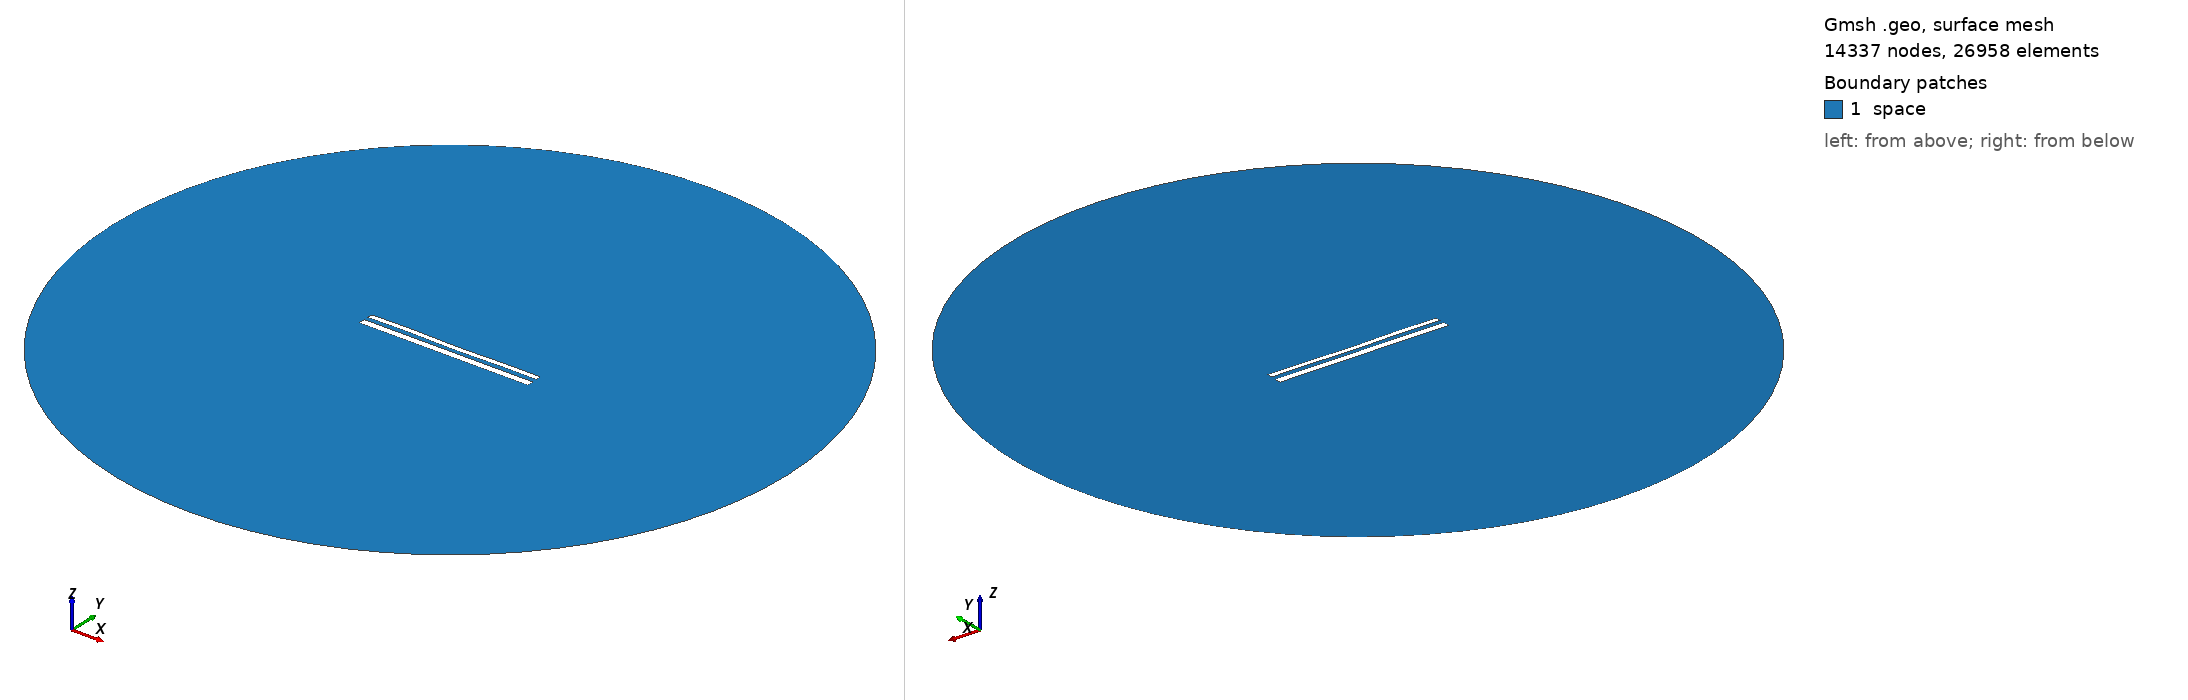

Gmsh geometry script, surface-meshed: 14337 nodes, 26958 surface elements. Boundary patches (legend numbers): 1 space. Left view from above one corner, right view from below the opposite corner. Legend entries are the model's physical surfaces. The drawing asked Gmsh for element sizes between 1% and 20% of the model's largest extent; the script's own settings can give other sizes.

=== 12295.geo (drawn) ===
//---------------------------------------
// Geometry kernel
//---------------------------------------

SetFactory("OpenCASCADE");



//---------------------------------------
// Parameters of the geometry
//---------------------------------------

// Overetch of the upper plate
overetch = 0.375;

// Distance between the plates
distance = 2.5;

// Discretization over the x axis (for the deformation)
nx = 50; 

// Length of the plate
L = 100 - overetch; 

// Number of modes
n = 4; 

// 1st mode coefficient
coeff(1) = 0.07499999999999998;
beta(1) = 0.596864 * 3.1415926535 / L;

// 2nd mode coefficient
coeff(2) = -0.075;
beta(2) = 1.49418 * 3.1415926535 / L;

// 3rd mode coefficient
coeff(3) = 0.07499999999999998;
beta(3) = 2.50025 * 3.1415926535 / L;

// 4th mode coefficient
coeff(4) = 0.15;
beta(4) = 3.49999 * 3.1415926535 / L;



//---------------------------------------
// Upper plate (deformed rectangle)
//---------------------------------------

// Coordiantes of the upper plate
xmin = -50;
xmax = 50 - overetch;

// Height of the upper plate
yheight = 4 - 2 * overetch;

// Indexes of the points
UpperID[] = {};
LowerID[] = {};
LeftID[] = {};
RightID[] = {};

// Point index
p = 1;

// Horizontal edges
For i In {1:nx}
    x = xmin + (i-1)*(xmax - xmin)/(nx-1);

    y_bottom = distance / 2 + overetch;
    For j In {1:n}
        C = (Cosh(beta(j)*L) + Cos(beta(j)*L)) / (Sinh(beta(j)*L) + Sin(beta(j)*L));
        y_bottom  = y_bottom + coeff(j) * (Cosh(beta(j)*(x+50)) - Cos(beta(j)*(x+50)) - C * (Sinh(beta(j)*(x+50)) - Sin(beta(j)*(x+50))));
    EndFor

    y_top = y_bottom + yheight;

    Point(p) = {x, y_top, 0, 1.0};
    UpperID[i] = p;
    p = p + 1;

    Point(p) = {x, y_bottom, 0, 1.0};
    LowerID[i] = p;
    p = p + 1;
EndFor

// Create point lists
UpperPts[] = {}; LowerPts[] = {};
For i In {1:nx}
  UpperPts[] += {UpperID[i]};
  LowerPts[] += {LowerID[i]};
EndFor

// Build splines
Spline(1) = {UpperPts[]};
Spline(2) = {LowerPts[]};
Line(3) = {LowerPts[nx-1], UpperPts[nx-1]};
Line(4) = {LowerPts[0], UpperPts[0]};

// Build the plane surface
Curve Loop(1) = {2, 3, -1, -4};
Plane Surface(1) = {1};



//---------------------------------------
// Lower plate (rectangle)
//---------------------------------------

// Vertices
Point(1001) = {-50, -1, 0, 1.0};
Point(1002) = { 50, -1, 0, 1.0};
Point(1003) = { 50,  -5, 0, 1.0};
Point(1004) = {-50,  -5, 0, 1.0};

// Edges
Line(5) = {1001, 1002};
Line(6) = {1002, 1003};
Line(7) = {1003, 1004};
Line(8) = {1004, 1001};

// Plane surface
Line Loop(2) = {5, 6, 7, 8};
Plane Surface(2) = {2}; 



//---------------------------------------
// Outer (fictious) boundary
//---------------------------------------

// Points
Point(1005) = {0, 0, 0};       // Center
Point(1006) = {200, 0, 0};     // Start point
Point(1007) = {0, 200, 0};     // 90 degrees
Point(1008) = {-200, 0, 0};    // 180 degrees
Point(1009) = {0, -200, 0};    // 270 degrees

// Circle arcs (each needs start, center, end)
Circle(9) = {1006, 1005, 1007};
Circle(10) = {1007, 1005, 1008};
Circle(11) = {1008, 1005, 1009};
Circle(12) = {1009, 1005, 1006};

// Plane surface for the entire domain
Curve Loop(3) = {9, 10, 11, 12};
Surface(3) = {3};

// Subtract the plates from the whole domain to obtain the actual domain where we want to solve the equations
BooleanDifference{ Surface{3}; Delete; }{ Surface{1}; Surface{2}; Delete; }




//---------------------------------------
// Transfinite Lines/Curves
//---------------------------------------

// Set the number of points on the boundaries
r = 7;

// Plates
Transfinite Curve {1, 2} = 50*r Using Progression 1;
Transfinite Curve {3, 4} = 2*r Using Progression 1;
Transfinite Line {5, 7} = 50*r Using Progression 1;
Transfinite Line {6, 8} = 2*r Using Progression 1;

// Outer boundary
Transfinite Line {9, 10, 11, 12} = 20 Using Progression 1;



//---------------------------------------
// Physical groups
//---------------------------------------                

// Physical curves (boundaries)
Physical Line("force_segment", 10) = {2};
Physical Line("upper_plate", 11) = {1, 3, 4};
Physical Line("lower_plate", 12) = {5, 6, 7, 8};
Physical Line("boundary", 20) = {9, 10, 11, 12};

// Physical Surfaces
Physical Surface("space", 30) = {3};



//---------------------------------------
// 6. Generate the Mesh
//---------------------------------------

// 2D mesh generation
Mesh 2;
